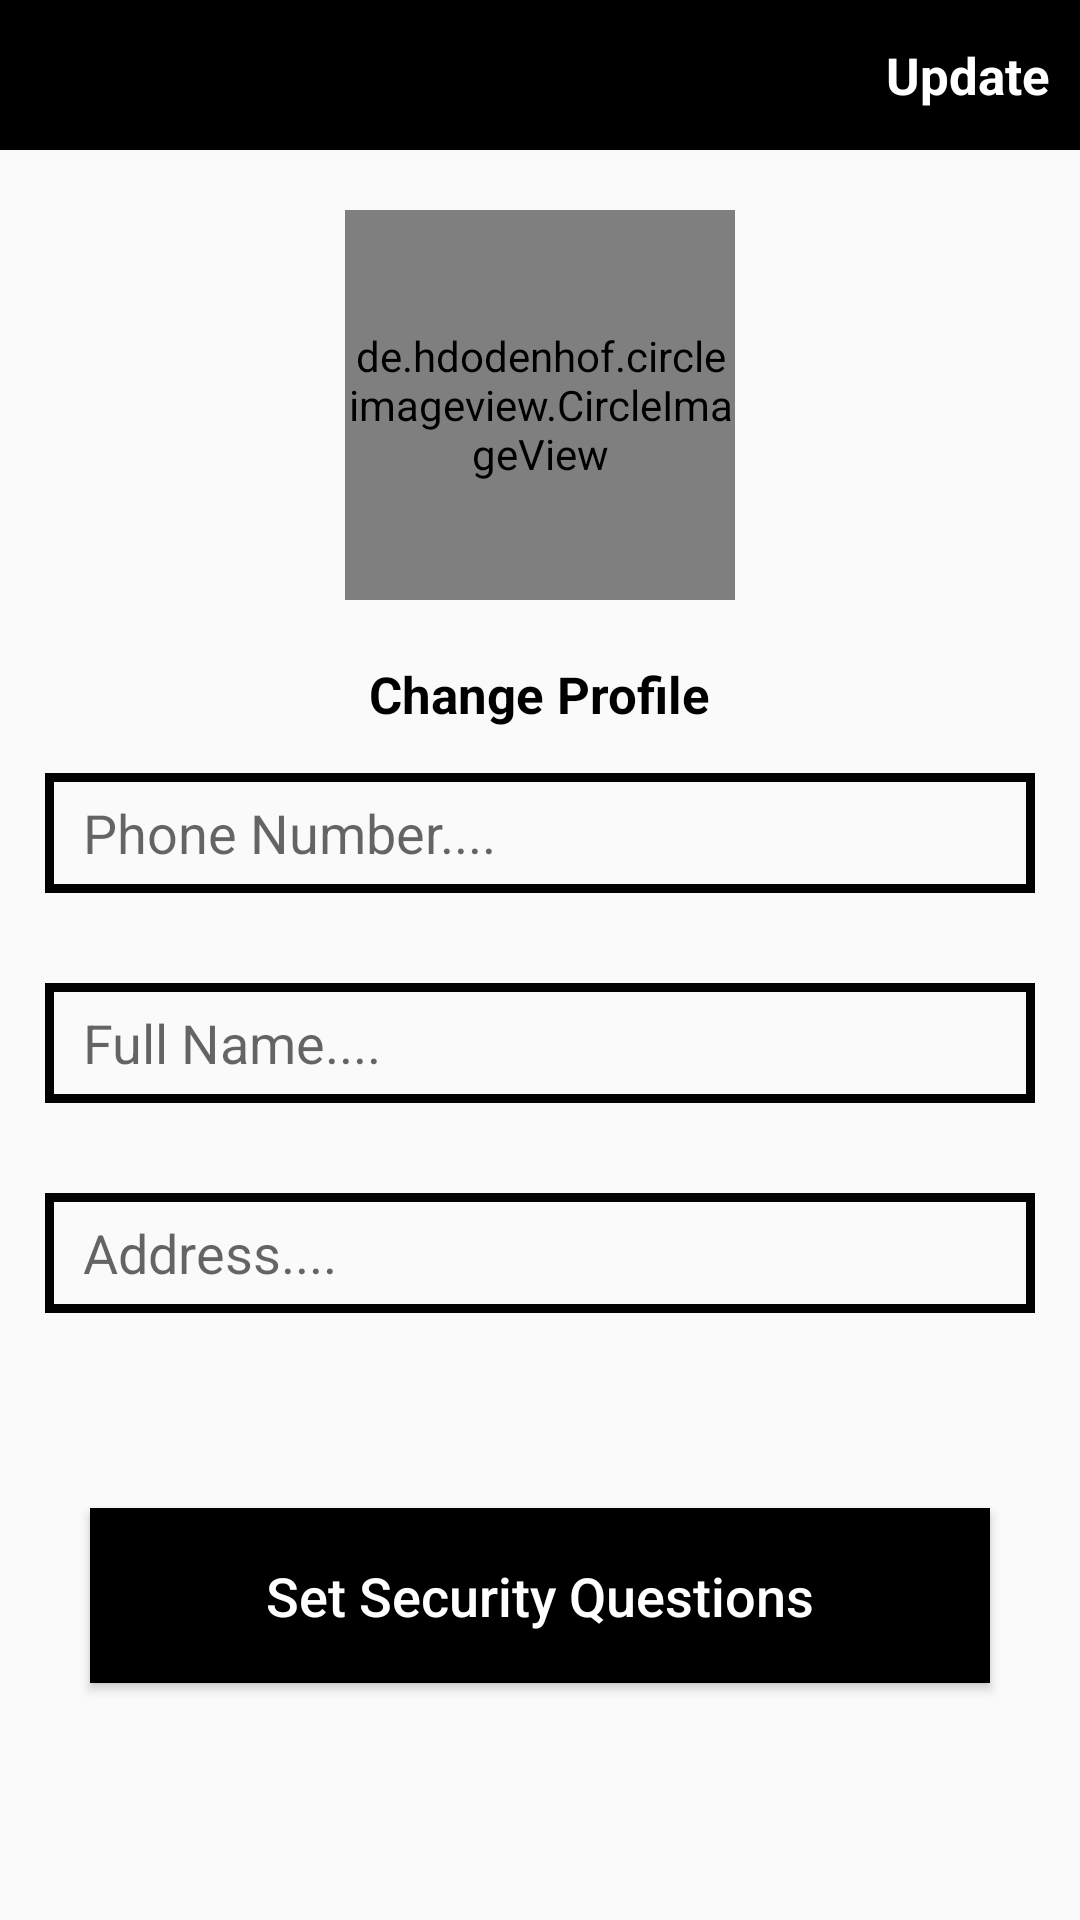

This screen was rendered from an Android layout file. Write that file and the resources it references.
<!-- AndroidManifest.xml: application theme Theme.Groceryapp -->
<!-- res/layout/fragment_settings.xml -->
<?xml version="1.0" encoding="utf-8"?>
<RelativeLayout
    xmlns:android="http://schemas.android.com/apk/res/android" android:layout_width="match_parent"
    android:layout_height="match_parent">


    <com.google.android.material.appbar.AppBarLayout
        android:id="@+id/app_bar_settings"
        android:layout_width="match_parent"
        android:layout_height="50dp"
        android:background="@color/black"
        >
        <androidx.appcompat.widget.Toolbar
            android:id="@+id/toolbar_settings"
            android:layout_width="match_parent"
            android:layout_height="wrap_content">

           <RelativeLayout
               android:layout_width="match_parent"
               android:layout_height="match_parent"
>


               <TextView
                   android:id="@+id/update_setting_btn"
                   android:layout_width="wrap_content"
                   android:layout_height="wrap_content"
                   android:text="Update"
                   android:textSize="17sp"
                   android:textColor="@color/white"
                   android:textStyle="bold"
                   android:layout_alignParentEnd="true"
                   android:layout_marginRight="10dp"
                   android:layout_alignParentRight="true" />
           </RelativeLayout>
        </androidx.appcompat.widget.Toolbar>


    </com.google.android.material.appbar.AppBarLayout>

    <de.hdodenhof.circleimageview.CircleImageView
        android:id="@+id/setting_profile_image"
        android:layout_width="130dp"
        android:src="@drawable/profile"
        android:layout_below="@+id/app_bar_settings"
        android:layout_height="130dp"
        android:layout_marginTop="20dp"
        android:layout_centerHorizontal="true"
        >
    </de.hdodenhof.circleimageview.CircleImageView>
        <TextView
            android:id="@+id/profile_image_change_btn"
            android:layout_width="wrap_content"
            android:layout_height="wrap_content"
            android:text="Change Profile"
            android:textSize="17sp"
            android:textColor="@color/black"
            android:textStyle="bold"
            android:layout_marginTop="20dp"
            android:layout_centerHorizontal="true"
            android:layout_below="@+id/setting_profile_image"
             />

    <EditText
        android:id="@+id/setting_phone_no"
        android:layout_width="match_parent"
        android:layout_height="40dp"
        android:layout_below="@+id/profile_image_change_btn"
        android:hint="  Phone Number...."
        android:background="@drawable/input_design_1"
        android:inputType="number"
        android:padding="4dp"
        android:paddingLeft="30dp"
        android:layout_marginTop="30dp"
        android:layout_margin="15dp">

    </EditText>
    <EditText
        android:id="@+id/setting_full_name"
        android:layout_width="match_parent"
        android:layout_height="40dp"
        android:layout_below="@+id/setting_phone_no"
        android:hint="  Full Name...."
        android:background="@drawable/input_design_1"
        android:padding="4dp"
        android:paddingLeft="30dp"
        android:layout_margin="15dp">

    </EditText>
    <EditText
        android:id="@+id/setting_address"
        android:layout_width="match_parent"
        android:layout_height="40dp"
        android:layout_below="@+id/setting_full_name"
        android:hint="  Address...."
        android:background="@drawable/input_design_1"
        android:padding="4dp"
        android:paddingLeft="30dp"
        android:layout_margin="15dp">

    </EditText>
    <Button

        android:id="@+id/security_questions_btn"

        android:layout_width="match_parent"
        android:layout_height="wrap_content"
        android:layout_below="@+id/setting_address"
        android:layout_marginLeft="30dp"
        android:layout_marginRight="30dp"

        android:layout_marginTop="50dp"
        android:background="@color/black"
        android:padding="17dp"
        android:text="Set Security Questions"
        android:textAllCaps="false"
        android:textColor="@android:color/white"
        android:textSize="18sp" />

</RelativeLayout>
<!-- resources referenced by this layout -->
<resources>
  <color name="black">#FF000000</color>
  <color name="white">#FFFFFFFF</color>
  <!-- drawable input_design_1 (drawable) -->
  <?xml version="1.0" encoding="utf-8"?>
  <shape xmlns:android="http://schemas.android.com/apk/res/android">
      <stroke
          android:color="#020202"
          android:width="3dp"
          >
  
      </stroke>
  
  </shape>
  <style name="Theme.Groceryapp" parent="Theme.AppCompat.Light.NoActionBar">
          
          <item name="colorPrimary">@color/colorPrimary</item>
          <item name="colorPrimaryDark">@color/colorPrimaryDark</item>
          <item name="colorAccent">@color/colorAccent</item>
          
      </style>
  <color name="colorPrimary">#78FA1B</color>
  <color name="colorPrimaryDark">#227525</color>
  <color name="colorAccent">#1DBFB0</color>
</resources>
